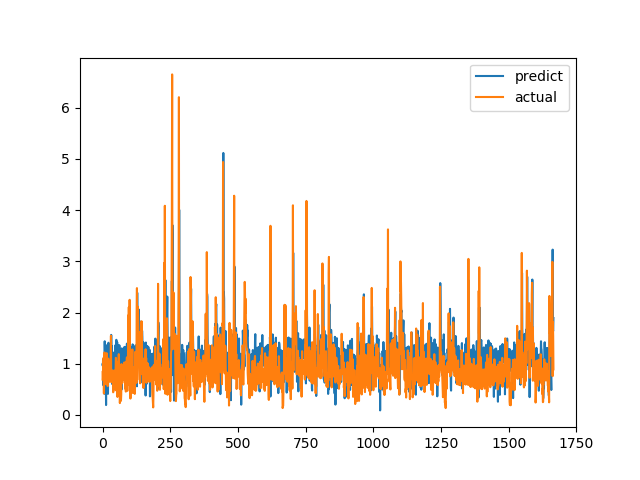

Source data for this figure (header and first rows):
predict, actual
0.9867, 0.6915
0.9568, 0.8558
1.086, 0.7094
0.5791, 1.015
0.7994, 1.116
0.9318, 0.4183
0.7682, 1.002
0.4123, 1.219
1.438, 1.143
1.115, 0.6528
0.9954, 0.6747
1.145, 0.601
0.8639, 0.6695
0.1924, 0.6538
1.139, 0.7814
0.8872, 1.206
1.36, 0.8469
1.177, 0.8286
1.209, 0.6482
1.029, 0.5624
0.411, 0.7183
0.9333, 1.1
1.409, 0.9542
1.281, 0.729
0.9168, 0.6694
1.148, 0.8631
0.9406, 0.6465
0.9446, 0.8223
1.182, 0.9236
1.1, 0.8301
1.373, 1.067
1.049, 1.546
1.562, 0.6827
1.254, 0.6386
1.348, 0.6464
0.6056, 0.6881
1.197, 0.7274
1.124, 0.65
0.9036, 0.8694
1.076, 0.4409
1.015, 0.4519
0.8629, 0.7575
1.218, 0.4952
0.921, 0.6851
1.067, 0.7244
1.145, 0.8654
0.8629, 0.74
0.9505, 0.8071
1.365, 0.8204
1.152, 1.114
1.35, 1.109
1.467, 0.4751
0.7874, 1.039
1.293, 0.9458
1.422, 0.7878
1.249, 0.3505
0.7805, 0.9368
1.108, 0.9868
1.358, 0.647
1.248, 1.03
... 1,606 more rows
